The GitHub repository minh-me/train-model contains a labelled image folder "gemstone" with 87 categories: alexandrite, almandine, amazonite, amber, amethyst, ametrine, andalusite, andradite, aquamarine, green aventurine, yellow aventurine, benitoite, golden beryl, bixbite, bloodstone, blue lace agate, carnelian, cats eye, chalcedony, blue chalcedony, chrome diopside, chrysoberyl, chrysocolla, chrysoprase, citrine, coral, danburite, diamond, diaspore, dumortierite, emerald, fluorite, red garnet, goshenite, grossular, hessonite, hiddenite, iolite, jade, jasper, kunzite, kyanite, labradorite, lapis lazuli, larimar, malachite, moonstone, morganite, black onyx, green onyx, red onyx, opal, pearl, peridot, prehnite, pyrite, pyrope, beer quartz, lemon quartz, rose quartz, rutilated quartz, smoky quartz, rhodochrosite, rhodolite, rhodonite, ruby, blue sapphire, pink sapphire, purple sapphire, yellow sapphire, scapolite, serpentine, sodalite, spessartite, sphene, spinel, spodumene, sunstone, tanzanite, tigers eye, topaz, tourmaline, tsavorite, turquoise, variscite, zircon, zoisite. Examples follow, each with its label.

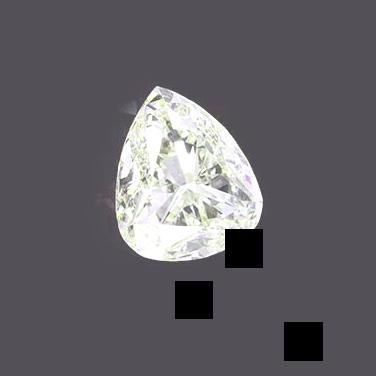
Label: diamond

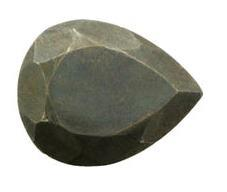
Label: pyrite

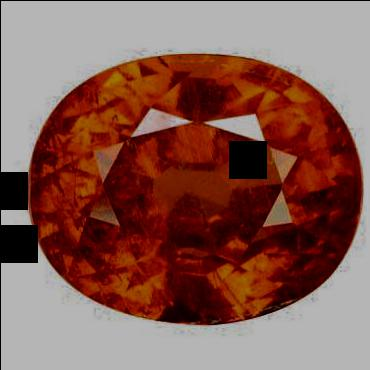
Label: spessartite

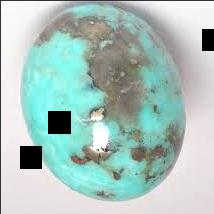
Label: turquoise

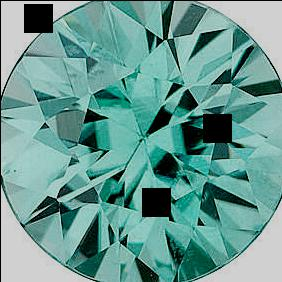
Label: zircon

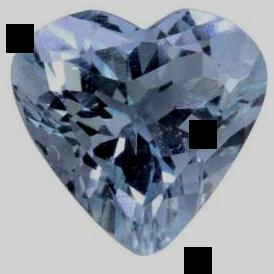
Label: aquamarine
